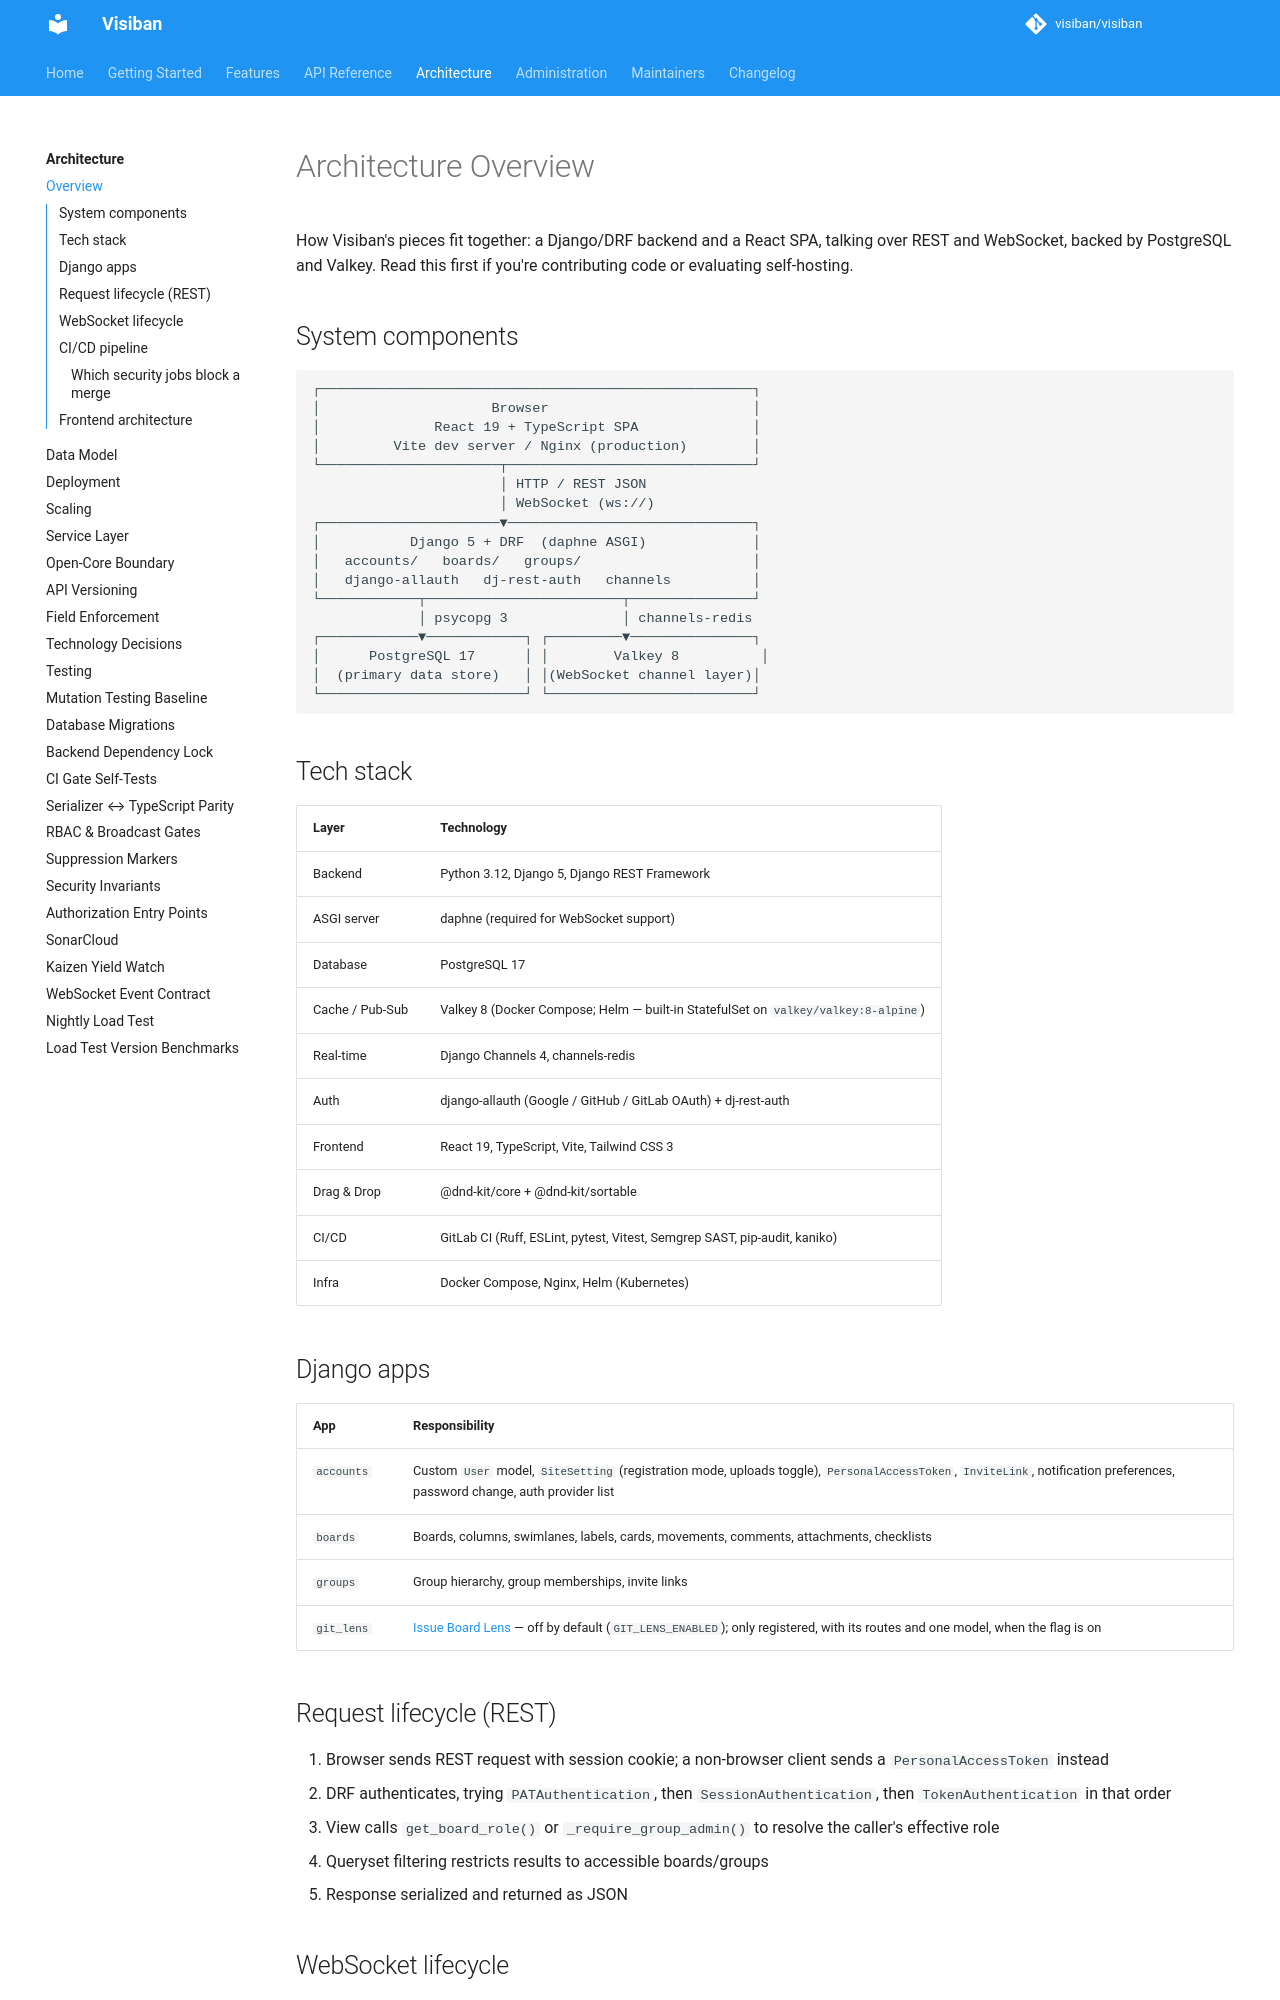

repository: mbartosek/visiban · page: v1.2.0-alpha.4/architecture/overview/index.html · generator: mkdocs

# Architecture Overview

How Visiban's pieces fit together: a Django/DRF backend and a React SPA, talking over REST and WebSocket, backed by PostgreSQL and Valkey. Read this first if you're contributing code or evaluating self-hosting.

## System components

```
┌─────────────────────────────────────────────────────┐
│                     Browser                         │
│              React 19 + TypeScript SPA              │
│         Vite dev server / Nginx (production)        │
└──────────────────────┬──────────────────────────────┘
                       │ HTTP / REST JSON
                       │ WebSocket (ws://)
┌──────────────────────▼──────────────────────────────┐
│           Django 5 + DRF  (daphne ASGI)             │
│   accounts/   boards/   groups/                     │
│   django-allauth   dj-rest-auth   channels          │
└────────────┬────────────────────────┬───────────────┘
             │ psycopg 3              │ channels-redis
┌────────────▼────────────┐ ┌─────────▼───────────────┐
│      PostgreSQL 17      │ │        Valkey 8          │
│  (primary data store)   │ │(WebSocket channel layer)│
└─────────────────────────┘ └─────────────────────────┘
```

## Tech stack

| Layer | Technology |
|---|---|
| Backend | Python 3.12, Django 5, Django REST Framework |
| ASGI server | daphne (required for WebSocket support) |
| Database | PostgreSQL 17 |
| Cache / Pub-Sub | Valkey 8 (Docker Compose; Helm — built-in StatefulSet on `valkey/valkey:8-alpine`) |
| Real-time | Django Channels 4, channels-redis |
| Auth | django-allauth (Google / GitHub / GitLab OAuth) + dj-rest-auth |
| Frontend | React 19, TypeScript, Vite, Tailwind CSS 3 |
| Drag & Drop | @dnd-kit/core + @dnd-kit/sortable |
| CI/CD | GitLab CI (Ruff, ESLint, pytest, Vitest, Semgrep SAST, pip-audit, kaniko) |
| Infra | Docker Compose, Nginx, Helm (Kubernetes) |

## Django apps

| App | Responsibility |
|---|---|
| `accounts` | Custom `User` model, `SiteSetting` (registration mode, uploads toggle), `PersonalAccessToken`, `InviteLink`, notification preferences, password change, auth provider list |
| `operator_commands` | Management commands that replace Django's built-ins (`changepassword`, `createsuperuser`); no models, templates or URLs; listed first in `INSTALLED_APPS` |
| `boards` | Boards, columns, swimlanes, labels, cards, movements, comments, attachments, checklists |
| `groups` | Group hierarchy, group memberships, invite links |
| `git_lens` | [Issue Board Lens](../features/issue-board-lens.md) — off by default (`GIT_LENS_ENABLED`); only registered, with its routes and one model, when the flag is on |

## Request lifecycle (REST)

1. Browser sends REST request with session cookie; a non-browser client sends a `PersonalAccessToken` instead
2. DRF authenticates, trying `PATAuthentication`, then `SessionAuthentication`, then `TokenAuthentication` in that order
3. View calls `get_board_role()` or `_require_group_admin()` to resolve the caller's effective role
4. Queryset filtering restricts results to accessible boards/groups
5. Response serialized and returned as JSON
